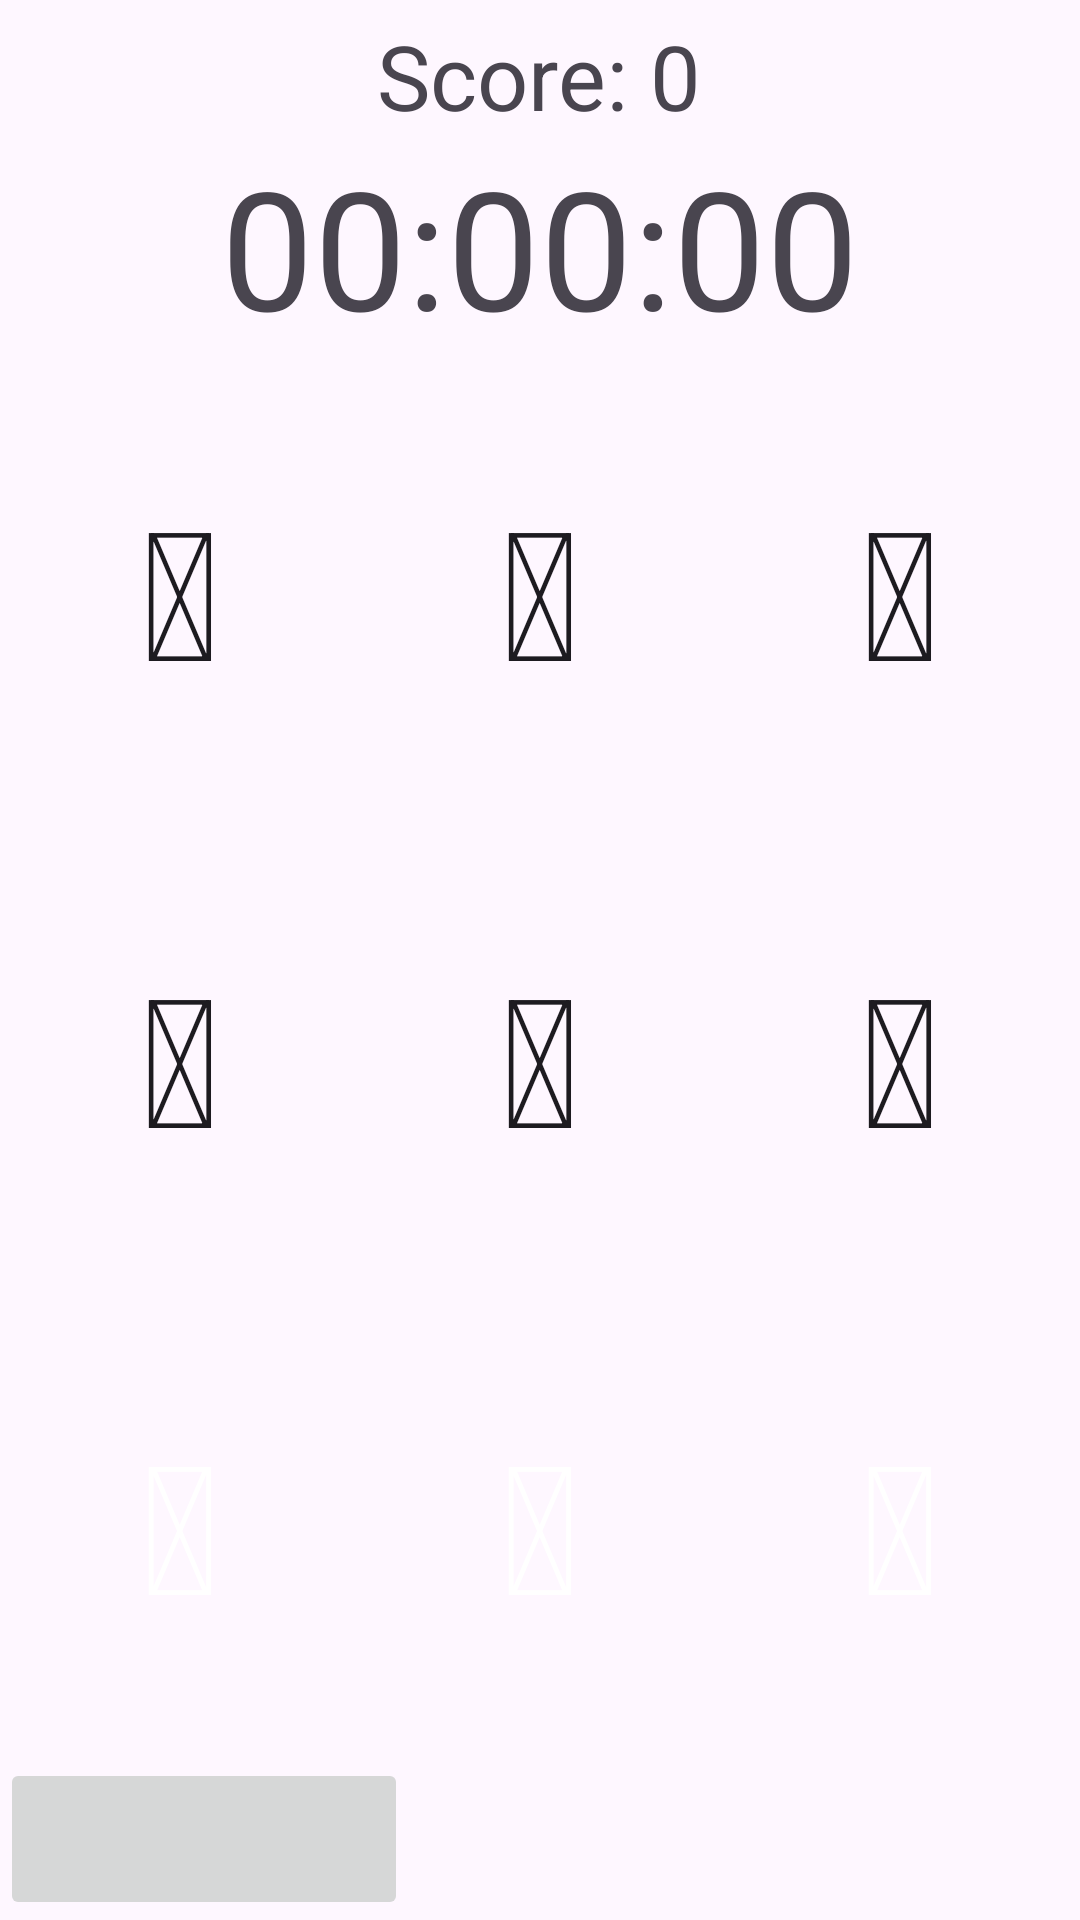

The Android layout XML behind this screen, and the referenced resources:
<!-- AndroidManifest.xml: application theme Theme.ProjectBrainGames -->
<!-- res/layout/activity_odd_one_out.xml -->
<?xml version="1.0" encoding="utf-8"?>
<LinearLayout xmlns:android="http://schemas.android.com/apk/res/android"
    xmlns:app="http://schemas.android.com/apk/res-auto"
    xmlns:tools="http://schemas.android.com/tools"
    android:layout_width="match_parent"
    android:layout_height="match_parent"
    android:orientation="vertical"
    android:layout_marginTop="10dp"
    android:layout_marginLeft="10dp"
    android:layout_marginRight="10dp"
    tools:context=".OddOneOutGame">

    <RelativeLayout
        android:layout_width="match_parent"
        android:layout_height="wrap_content">
        <TextView
            android:id="@+id/score"
            android:layout_width="wrap_content"
            android:layout_height="wrap_content"
            android:textSize="30sp"
            android:text="Score: 0"
            android:layout_marginTop="5dp"
            android:layout_centerHorizontal="true"/>
        <TextView
            android:id="@+id/stopwatch"
            android:layout_width="wrap_content"
            android:layout_height="wrap_content"
            android:textSize="55sp"
            android:layout_below="@id/score"
            android:text="00:00:00"
            android:layout_centerHorizontal="true"/>
    </RelativeLayout>

    <LinearLayout
        android:layout_width="match_parent"
        android:layout_height="match_parent"
        android:layout_weight="1">
        <Button
            android:id="@+id/button1"
            android:layout_margin="10dp"
            android:layout_width="0dp"
            android:layout_height="match_parent"
            android:background="@drawable/rectangle"
            android:layout_weight="1"
            android:text="&#128524;"
            android:textSize="60sp"/>
        <Button
            android:id="@+id/button2"
            android:layout_margin="10dp"
            android:layout_width="0dp"
            android:layout_height="match_parent"
            android:background="@drawable/rectangle"
            android:layout_weight="1"
            android:text="&#128524;"
            android:textSize="60sp"/>
        <Button
            android:id="@+id/button3"
            android:layout_margin="10dp"
            android:layout_width="0dp"
            android:layout_height="match_parent"
            android:background="@drawable/rectangle"
            android:layout_weight="1"
            android:text="&#128524;"
            android:textSize="60sp"/>
    </LinearLayout>

    <LinearLayout
        android:layout_width="match_parent"
        android:layout_height="match_parent"
        android:layout_weight="1">
        <Button
            android:id="@+id/button4"
            android:layout_margin="10dp"
            android:layout_width="0dp"
            android:layout_height="match_parent"
            android:background="@drawable/rectangle"
            android:layout_weight="1"
            android:text="&#128524;"
            android:textSize="60sp"/>
        <Button
            android:id="@+id/button5"
            android:layout_margin="10dp"
            android:layout_width="0dp"
            android:layout_height="match_parent"
            android:background="@drawable/rectangle"
            android:text="&#128524;"
            android:layout_weight="1"
            android:textSize="60sp"/>
        <Button
            android:id="@+id/button6"
            android:layout_margin="10dp"
            android:layout_width="0dp"
            android:layout_height="match_parent"
            android:background="@drawable/rectangle"
            android:text="&#128524;"
            android:layout_weight="1"
            android:textSize="60sp"/>
    </LinearLayout>

    <LinearLayout
        android:layout_width="match_parent"
        android:layout_height="match_parent"
        android:layout_weight="1">
        <Button
            android:id="@+id/button7"
            android:layout_margin="10dp"
            android:layout_width="0dp"
            android:layout_height="match_parent"
            android:background="@drawable/rectangle"
            android:layout_weight="1"
            android:text="&#128524;"
            android:textColor="@color/white"
            android:textSize="60sp"/>
        <Button
            android:id="@+id/button8"
            android:layout_margin="10dp"
            android:layout_width="0dp"
            android:layout_height="match_parent"
            android:background="@drawable/rectangle"
            android:layout_weight="1"
            android:text="&#128524;"
            android:textColor="@color/white"
            android:textSize="60sp"/>
        <Button
            android:id="@+id/button9"
            android:layout_margin="10dp"
            android:layout_width="0dp"
            android:layout_height="match_parent"
            android:background="@drawable/rectangle"
            android:layout_weight="1"
            android:text="&#128524;"
            android:textColor="@color/white"
            android:textSize="60sp"/>
    </LinearLayout>

    <ImageButton
        android:id="@+id/backToGames"
        android:layout_width="136dp"
        android:layout_height="54dp"
        app:srcCompat="@drawable/arrowback"/>
</LinearLayout>
<!-- resources referenced by this layout -->
<resources>
  <color name="white">#FFFFFFFF</color>
  <style name="Theme.ProjectBrainGames" parent="Base.Theme.ProjectBrainGames" />
  <style name="Base.Theme.ProjectBrainGames" parent="Theme.Material3.DayNight.NoActionBar">
          
          
          <item name="colorPrimary">#454242</item>
      </style>
</resources>
